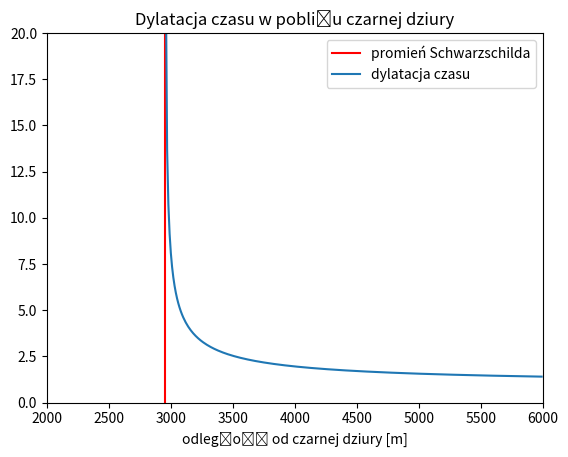

Source code (Python):
import numpy as np
import matplotlib.pyplot as plt

# Constants
G = 6.67430e-11  # gravitational constant in m^3 kg^-1 s^-2
c = 299792458.0  # speed of light in m/s
M = 1.989e30     # mass of the black hole in kg (for example, solar mass)


rate = lambda r: 1 / np.sqrt(1 - ((2 * G * M) / ((c ** 2) * r)))

xx = np.arange(0, 6000, 10)

r_schwarz = (2 * G * M) / (c ** 2)

plt.plot(np.zeros(len(xx)) + r_schwarz, np.linspace(0, 20, len(xx)), c='r', label = 'promień Schwarzschilda')
plt.plot(xx, rate(xx), label = 'dylatacja czasu')
plt.xlim([2000, 6000])
plt.ylim([0, 20])
plt.xlabel('odległość od czarnej dziury [m]')
plt.ylabel('')
plt.legend()
plt.title('Dylatacja czasu w pobliżu czarnej dziury')
plt.show()